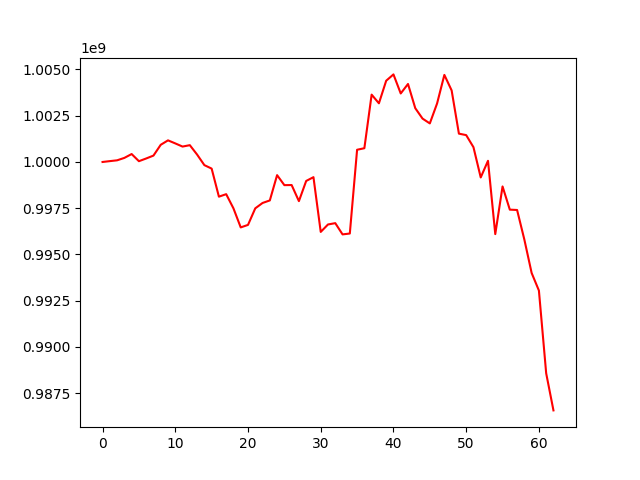

The file beside this chart, header and first rows:
, 0
0, 1000000000
1, 1000045799
2, 1000089696
3, 1000220320
4, 1000429078
5, 1000042498
6, 1000189027
7, 1000345166
8, 1000928823
9, 1001168919
10, 1001004201
11, 1000832953
12, 1000908706
13, 1000400940
14, 999829521
15, 999642477
16, 998124066
17, 998259510
18, 997491514
19, 996462416
20, 996597682
21, 997493497
22, 997783023
23, 997921186
24, 999288112
25, 998747672
26, 998752764
27, 997883097
28, 998974179
29, 999178451
30, 996218581
31, 996621054
32, 996692452
33, 996084697
34, 996131928
35, 1000660632
36, 1000743900
37, 1003641059
38, 1003171846
39, 1004392376
40, 1004735038
41, 1003704508
42, 1004217298
43, 1002908027
44, 1002344802
45, 1002085021
46, 1003164872
47, 1004707396
48, 1003868126
49, 1001532169
50, 1001452367
51, 1000799965
52, 999163990
53, 1000063251
54, 996099904
55, 998677068
56, 997422391
57, 997404074
58, 995802325
59, 993999067
... 3 more rows
